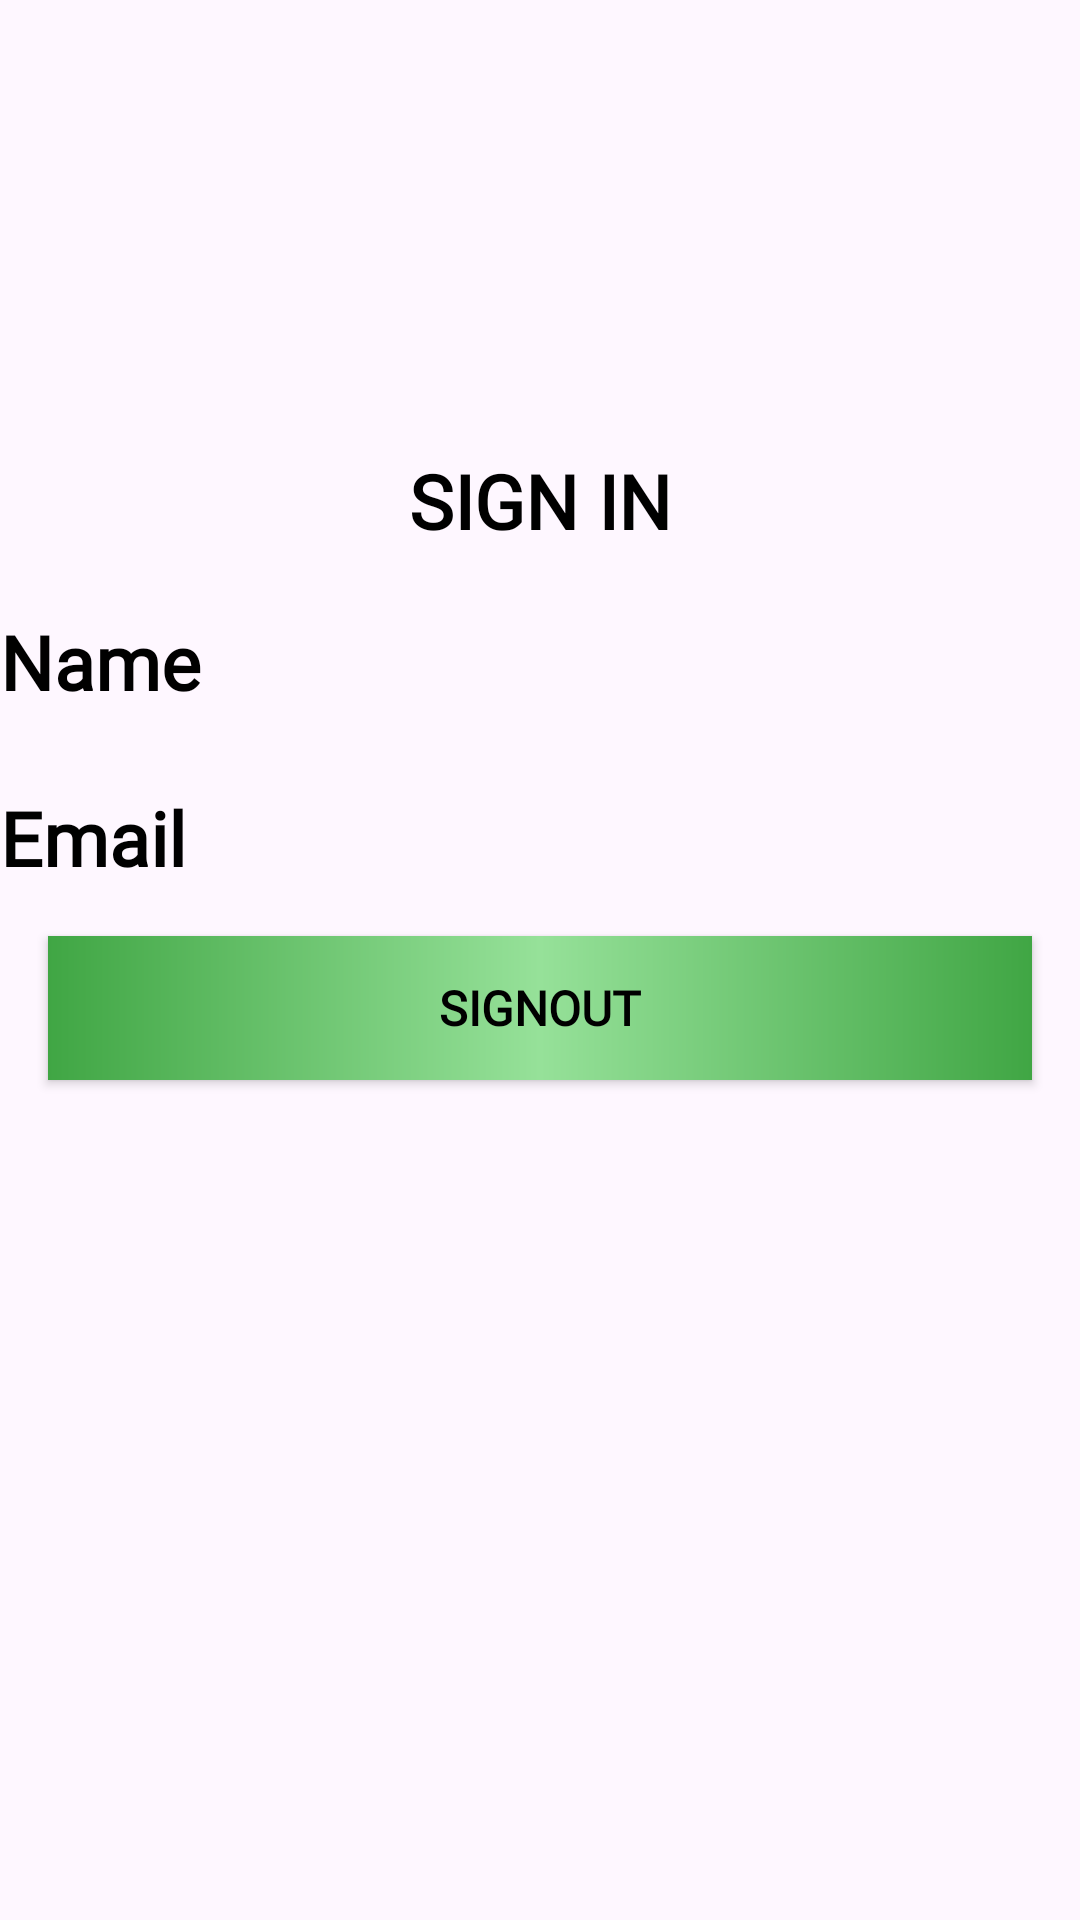

Reconstruct the res/layout file that produces this screen, plus the resources it refers to.
<!-- AndroidManifest.xml: application theme Theme.PGMate -->
<!-- res/layout/activity_profile.xml -->
<?xml version="1.0" encoding="utf-8"?>
<LinearLayout  xmlns:android="http://schemas.android.com/apk/res/android"
    xmlns:app="http://schemas.android.com/apk/res-auto"
    xmlns:tools="http://schemas.android.com/tools"
    android:id="@+id/main"
    android:layout_width="match_parent"
    android:layout_height="match_parent"
    tools:context=".ProfileActivity"
    android:orientation="vertical">

    <TextView
        android:layout_width="match_parent"
        android:layout_height="wrap_content"
        android:id="@+id/tvMainTitle"
        android:text="SIGN IN"
        android:fontFamily="@font/amarante"
        android:textStyle="bold"
        android:textColor="@color/black"
        android:textSize="25sp"
        android:gravity="center"
        android:layout_marginTop="150dp" />

    <TextView
        android:layout_width="match_parent"
        android:layout_height="wrap_content"
        android:id="@+id/tvName"
        android:text="Name"
        android:fontFamily="@font/amarante"
        android:textStyle="bold"
        android:textColor="@color/black"
        android:textSize="25sp"
        android:layout_marginTop="20dp" />

    <TextView
        android:layout_width="match_parent"
        android:layout_height="wrap_content"
        android:id="@+id/tvEmail"
        android:text="Email"
        android:fontFamily="@font/amarante"
        android:textStyle="bold"
        android:textColor="@color/black"
        android:textSize="25sp"
        android:layout_marginTop="25dp" />

    <androidx.appcompat.widget.AppCompatButton
        android:layout_width="match_parent"
        android:layout_height="wrap_content"
        android:id="@+id/btnLoginSignIn"
        android:text ="SignOut"
        android:textColor="@color/black"
        android:background="@drawable/login_button_color"
        android:textStyle="bold"
        android:textSize="16sp"
        android:layout_marginTop="60dp"
        android:layout_margin="16sp"
        android:fontFamily="@font/amarante"
        android:layout_gravity="center_horizontal"/>

</LinearLayout>
<!-- resources referenced by this layout -->
<resources>
  <color name="black">#FF000000</color>
  <!-- drawable login_button_color (drawable) -->
  <?xml version="1.0" encoding="utf-8"?>
  <shape xmlns:android="http://schemas.android.com/apk/res/android">
  
      <gradient
          android:startColor="@color/green"
          android:centerColor="@color/light_green"
          android:endColor="@color/green"/>
      </shape>
  <style name="Theme.PGMate" parent="Base.Theme.PGMate" />
  <color name="green">#40A644</color>
  <color name="light_green">#96E199</color>
  <style name="Base.Theme.PGMate" parent="Theme.Material3.DayNight.NoActionBar">
          
          
      </style>
</resources>
